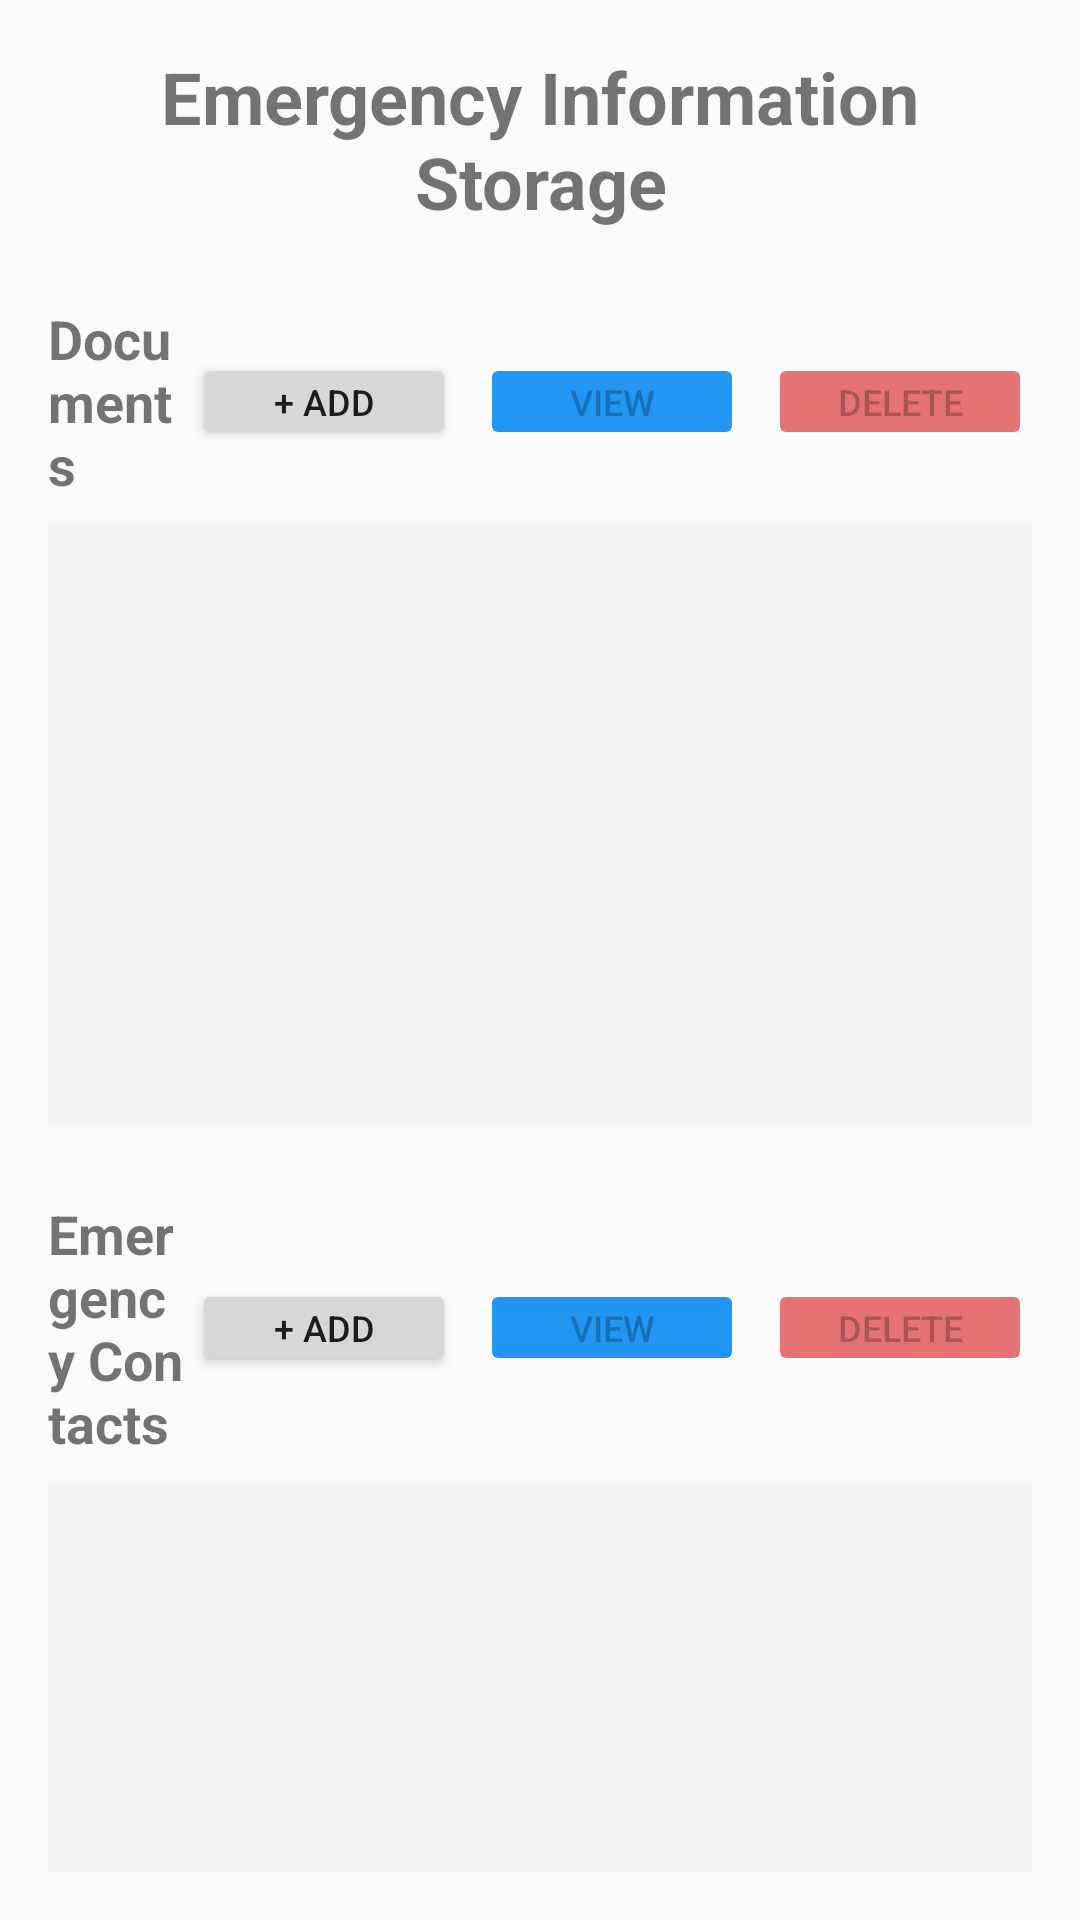

Write the Android layout XML for this screen, with the resource values it uses.
<!-- AndroidManifest.xml: application theme Theme.B07DemoSummer2024 -->
<!-- res/layout/emergency_info_storage_fragment.xml -->
<?xml version="1.0" encoding="utf-8"?>
<androidx.core.widget.NestedScrollView xmlns:android="http://schemas.android.com/apk/res/android"
    android:layout_width="match_parent"
    android:layout_height="match_parent"
    android:padding="16dp">

    <LinearLayout
        android:layout_width="match_parent"
        android:layout_height="wrap_content"
        android:orientation="vertical">

        
        <TextView
            android:layout_width="match_parent"
            android:layout_height="wrap_content"
            android:layout_marginBottom="24dp"
            android:gravity="center"
            android:text="Emergency Information Storage"
            android:textSize="24sp"
            android:textStyle="bold" />

        
        <LinearLayout
            android:layout_width="match_parent"
            android:layout_height="wrap_content"
            android:layout_marginBottom="24dp"
            android:orientation="vertical">

            <LinearLayout
                android:layout_width="match_parent"
                android:layout_height="wrap_content"
                android:layout_marginBottom="8dp"
                android:gravity="center_vertical"
                android:orientation="horizontal">

                <TextView
                    android:layout_width="0dp"
                    android:layout_height="wrap_content"
                    android:layout_weight="1"
                    android:text="Documents"
                    android:textSize="18sp"
                    android:textStyle="bold" />

                <Button
                    android:id="@+id/buttonAddDocument"
                    android:layout_width="wrap_content"
                    android:layout_height="wrap_content"
                    android:layout_marginEnd="8dp"
                    android:minHeight="0dp"
                    android:padding="8dp"
                    android:text="+ Add"
                    android:textSize="12sp" />

                <Button
                    android:id="@+id/buttonViewDocument"
                    android:layout_width="wrap_content"
                    android:layout_height="wrap_content"
                    android:layout_marginEnd="8dp"
                    android:backgroundTint="#2196F3"
                    android:enabled="false"
                    android:minHeight="0dp"
                    android:padding="8dp"
                    android:text="View"
                    android:textSize="12sp" />

                <Button
                    android:id="@+id/buttonDeleteDocument"
                    android:layout_width="wrap_content"
                    android:layout_height="wrap_content"
                    android:backgroundTint="#E57373"
                    android:enabled="false"
                    android:minHeight="0dp"
                    android:padding="8dp"
                    android:text="Delete"
                    android:textSize="12sp" />

            </LinearLayout>

            <androidx.recyclerview.widget.RecyclerView
                android:id="@+id/documentsListView"
                android:layout_width="match_parent"
                android:layout_height="200dp"
                android:background="#F5F5F5"
                android:nestedScrollingEnabled="true" />

        </LinearLayout>

        
        <LinearLayout
            android:layout_width="match_parent"
            android:layout_height="wrap_content"
            android:layout_marginBottom="24dp"
            android:orientation="vertical">

            <LinearLayout
                android:layout_width="match_parent"
                android:layout_height="wrap_content"
                android:layout_marginBottom="8dp"
                android:gravity="center_vertical"
                android:orientation="horizontal">

                <TextView
                    android:layout_width="0dp"
                    android:layout_height="wrap_content"
                    android:layout_weight="1"
                    android:text="Emergency Contacts"
                    android:textSize="18sp"
                    android:textStyle="bold" />

                <Button
                    android:id="@+id/buttonAddContact"
                    android:layout_width="wrap_content"
                    android:layout_height="wrap_content"
                    android:layout_marginEnd="8dp"
                    android:minHeight="0dp"
                    android:padding="8dp"
                    android:text="+ Add"
                    android:textSize="12sp" />

                <Button
                    android:id="@+id/buttonViewContact"
                    android:layout_width="wrap_content"
                    android:layout_height="wrap_content"
                    android:layout_marginEnd="8dp"
                    android:backgroundTint="#2196F3"
                    android:enabled="false"
                    android:minHeight="0dp"
                    android:padding="8dp"
                    android:text="View"
                    android:textSize="12sp" />

                <Button
                    android:id="@+id/buttonDeleteContact"
                    android:layout_width="wrap_content"
                    android:layout_height="wrap_content"
                    android:backgroundTint="#E57373"
                    android:enabled="false"
                    android:minHeight="0dp"
                    android:padding="8dp"
                    android:text="Delete"
                    android:textSize="12sp" />

            </LinearLayout>

            <androidx.recyclerview.widget.RecyclerView
                android:id="@+id/contactsListView"
                android:layout_width="match_parent"
                android:layout_height="200dp"
                android:background="#F5F5F5"
                android:nestedScrollingEnabled="true" />

        </LinearLayout>

        
        <LinearLayout
            android:layout_width="match_parent"
            android:layout_height="wrap_content"
            android:layout_marginBottom="24dp"
            android:orientation="vertical">

            <LinearLayout
                android:layout_width="match_parent"
                android:layout_height="wrap_content"
                android:layout_marginBottom="8dp"
                android:gravity="center_vertical"
                android:orientation="horizontal">

                <TextView
                    android:layout_width="0dp"
                    android:layout_height="wrap_content"
                    android:layout_weight="1"
                    android:text="Safe Locations"
                    android:textSize="18sp"
                    android:textStyle="bold" />

                <Button
                    android:id="@+id/buttonAddLocation"
                    android:layout_width="wrap_content"
                    android:layout_height="wrap_content"
                    android:layout_marginEnd="8dp"
                    android:minHeight="0dp"
                    android:padding="8dp"
                    android:text="+ Add"
                    android:textSize="12sp" />

                <Button
                    android:id="@+id/buttonViewLocation"
                    android:layout_width="wrap_content"
                    android:layout_height="wrap_content"
                    android:layout_marginEnd="8dp"
                    android:backgroundTint="#2196F3"
                    android:enabled="false"
                    android:minHeight="0dp"
                    android:padding="8dp"
                    android:text="View"
                    android:textSize="12sp" />

                <Button
                    android:id="@+id/buttonDeleteLocation"
                    android:layout_width="wrap_content"
                    android:layout_height="wrap_content"
                    android:backgroundTint="#E57373"
                    android:enabled="false"
                    android:minHeight="0dp"
                    android:padding="8dp"
                    android:text="Delete"
                    android:textSize="12sp" />

            </LinearLayout>

            <androidx.recyclerview.widget.RecyclerView
                android:id="@+id/locationsListView"
                android:layout_width="match_parent"
                android:layout_height="200dp"
                android:background="#F5F5F5"
                android:nestedScrollingEnabled="true" />

        </LinearLayout>

        
        <LinearLayout
            android:layout_width="match_parent"
            android:layout_height="wrap_content"
            android:layout_marginBottom="24dp"
            android:orientation="vertical">

            <LinearLayout
                android:layout_width="match_parent"
                android:layout_height="wrap_content"
                android:layout_marginBottom="8dp"
                android:gravity="center_vertical"
                android:orientation="horizontal">

                <TextView
                    android:layout_width="0dp"
                    android:layout_height="wrap_content"
                    android:layout_weight="1"
                    android:text="Medications"
                    android:textSize="18sp"
                    android:textStyle="bold" />

                <Button
                    android:id="@+id/buttonAddMedication"
                    android:layout_width="wrap_content"
                    android:layout_height="wrap_content"
                    android:layout_marginEnd="8dp"
                    android:minHeight="0dp"
                    android:padding="8dp"
                    android:text="+ Add"
                    android:textSize="12sp" />

                <Button
                    android:id="@+id/buttonViewMedication"
                    android:layout_width="wrap_content"
                    android:layout_height="wrap_content"
                    android:layout_marginEnd="8dp"
                    android:backgroundTint="#2196F3"
                    android:enabled="false"
                    android:minHeight="0dp"
                    android:padding="8dp"
                    android:text="View"
                    android:textSize="12sp" />

                <Button
                    android:id="@+id/buttonDeleteMedication"
                    android:layout_width="wrap_content"
                    android:layout_height="wrap_content"
                    android:backgroundTint="#E57373"
                    android:enabled="false"
                    android:minHeight="0dp"
                    android:padding="8dp"
                    android:text="Delete"
                    android:textSize="12sp" />

            </LinearLayout>

            <androidx.recyclerview.widget.RecyclerView
                android:id="@+id/medicationsListView"
                android:layout_width="match_parent"
                android:layout_height="200dp"
                android:background="#F5F5F5"
                android:nestedScrollingEnabled="true" />

        </LinearLayout>

        
        <Button
            android:id="@+id/buttonBack"
            android:layout_width="match_parent"
            android:layout_height="wrap_content"
            android:layout_marginTop="16dp"
            android:text="Back" />

    </LinearLayout>
</androidx.core.widget.NestedScrollView>
<!-- resources referenced by this layout -->
<resources>
  <style name="Theme.B07DemoSummer2024" parent="Base.Theme.B07DemoSummer2024" />
  <style name="Base.Theme.B07DemoSummer2024" parent="Theme.AppCompat.DayNight.NoActionBar">
          
          
      </style>
</resources>
